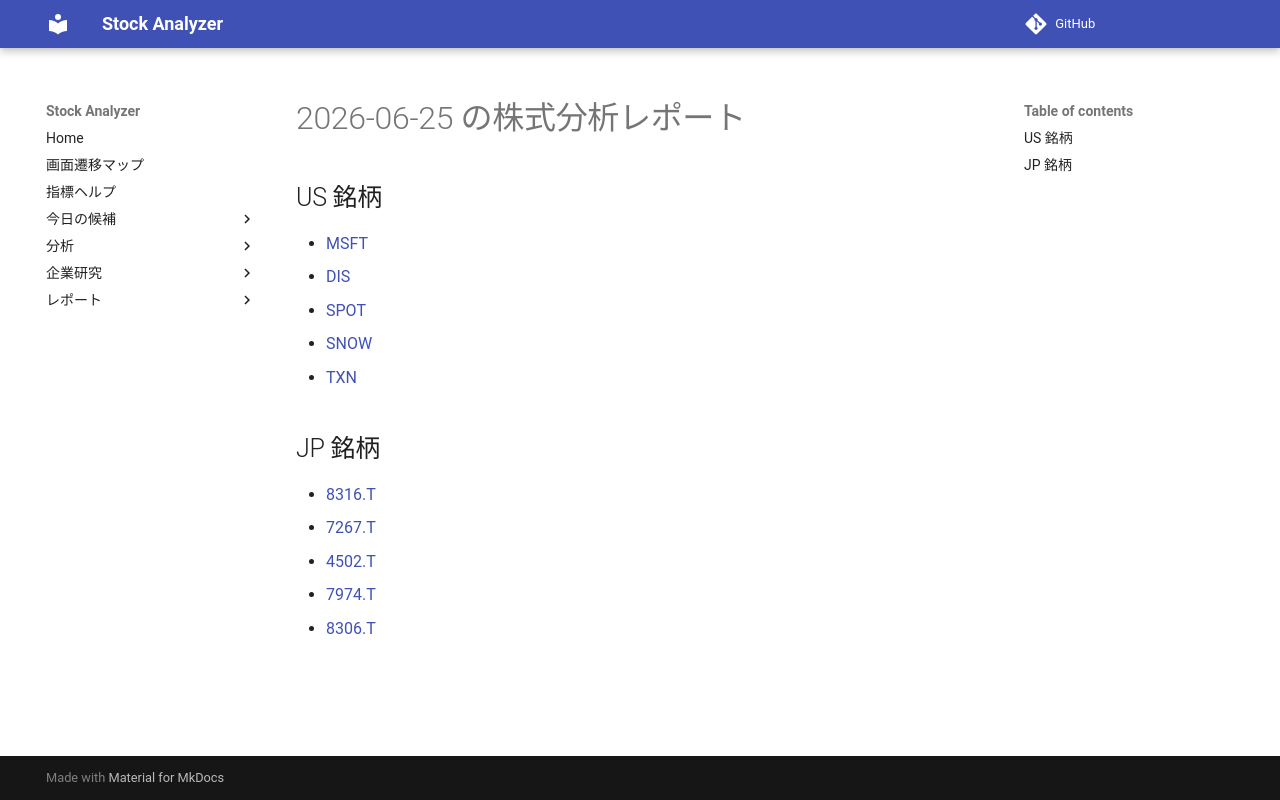

repository: Yumi-note/Making-APP · page: reports/2026-06-25/175939/index.html · generator: mkdocs

# 2026-06-25 の株式分析レポート

## US 銘柄

- [MSFT](MSFT.md)
- [DIS](DIS.md)
- [SPOT](SPOT.md)
- [SNOW](SNOW.md)
- [TXN](TXN.md)

## JP 銘柄

- [8316.T](8316_T.md)
- [7267.T](7267_T.md)
- [4502.T](4502_T.md)
- [7974.T](7974_T.md)
- [8306.T](8306_T.md)
